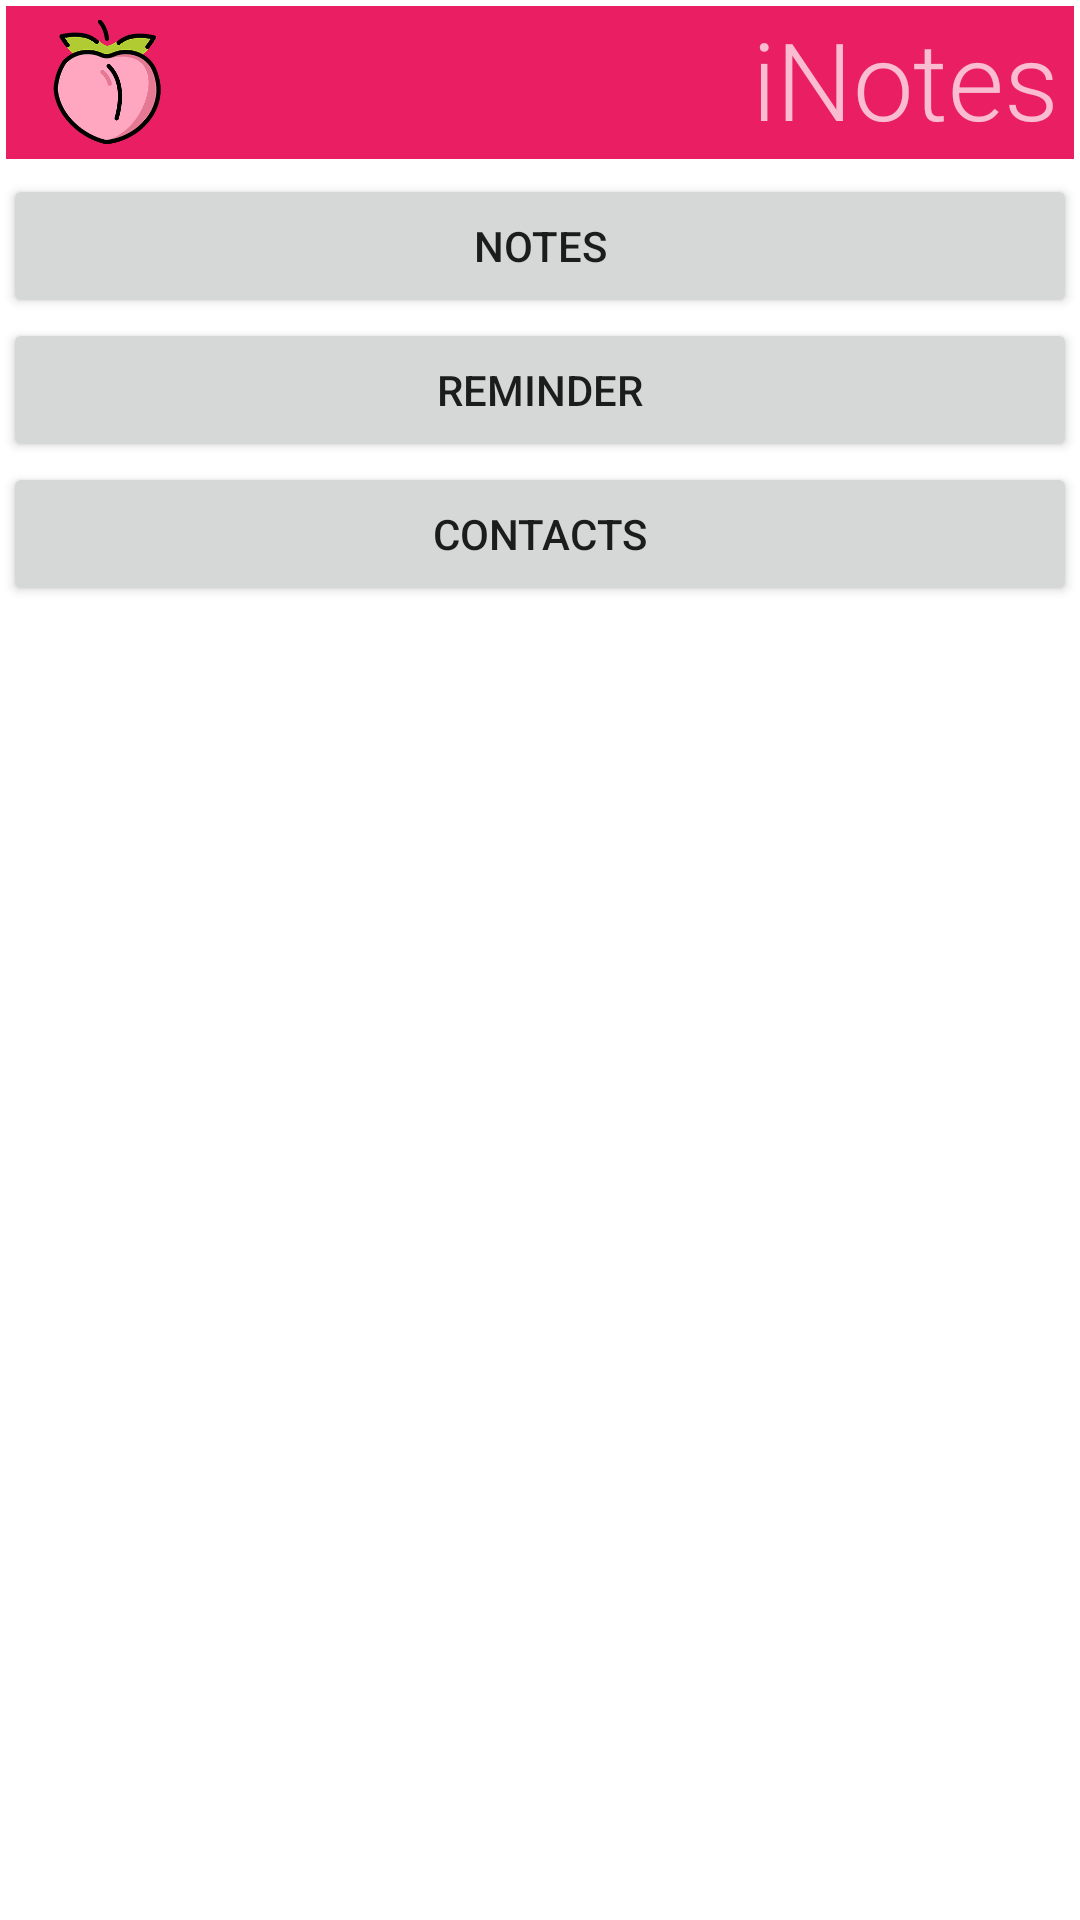

Produce the Android XML layout that renders to this screen, including the resource entries it uses.
<!-- AndroidManifest.xml: application theme AppTheme -->
<!-- res/layout/activity_main.xml -->
<?xml version="1.0" encoding="utf-8"?>


<androidx.constraintlayout.widget.ConstraintLayout xmlns:android="http://schemas.android.com/apk/res/android"
    xmlns:app="http://schemas.android.com/apk/res-auto"
    xmlns:tools="http://schemas.android.com/tools"
    android:layout_width="match_parent"
    android:layout_height="match_parent"
    tools:context=".MainActivity">

    <ScrollView
        android:layout_width="0dp"
        android:layout_height="0dp"
        android:layout_marginStart="1dp"
        android:layout_marginTop="1dp"
        android:layout_marginEnd="1dp"
        android:layout_marginBottom="1dp"
        app:layout_constraintBottom_toBottomOf="parent"
        app:layout_constraintEnd_toEndOf="parent"
        app:layout_constraintHorizontal_bias="50"
        app:layout_constraintStart_toStartOf="parent"
        app:layout_constraintTop_toTopOf="parent"
        app:layout_constraintVertical_bias="50">

        <LinearLayout
            android:layout_width="match_parent"
            android:layout_height="wrap_content"
            android:orientation="vertical">

            <LinearLayout
                android:id="@+id/toolbar"
                android:layout_width="match_parent"
                android:layout_height="51dp"
                android:layout_marginStart="1dp"
                android:layout_marginTop="1dp"
                android:layout_marginEnd="1dp"
                android:background="#E91E63"
                android:minHeight="?attr/actionBarSize"
                android:orientation="horizontal"
                android:theme="?attr/actionBarTheme">

                <ImageView
                    android:id="@+id/imageView"
                    android:layout_width="62dp"
                    android:layout_height="match_parent"
                    android:layout_weight="1"
                    android:contentDescription="@string/icon"
                    app:srcCompat="@drawable/peach" />

                <Space
                    android:layout_width="177dp"
                    android:layout_height="26dp"
                    android:layout_weight="1" />

                <TextView
                    android:id="@+id/Name"
                    android:layout_width="wrap_content"
                    android:layout_height="match_parent"
                    android:layout_gravity="end"
                    android:layout_weight="1"
                    android:rotationX="0"
                    android:text="@string/inotes"
                    android:textAppearance="@style/TextAppearance.AppCompat.Display4"
                    android:textSize="36sp"
                    android:textStyle="normal" />

            </LinearLayout>

            <Button
                android:id="@+id/notesButton"
                android:layout_width="match_parent"
                android:layout_height="match_parent"
                android:layout_marginTop="5dp"
                android:backgroundTintMode="src_in"
                android:onClick="notesOnClick"
                android:text="@string/notes" />

            <Button
                android:id="@+id/reminderButton"
                android:layout_width="match_parent"
                android:layout_height="wrap_content"
                android:onClick="reminderOnClick"
                android:text="@string/reminder" />

            <Button
                android:id="@+id/contactButton"
                android:layout_width="match_parent"
                android:layout_height="wrap_content"
                android:onClick="contactsOnClick"
                android:text="@string/contacts" />

        </LinearLayout>
    </ScrollView>

</androidx.constraintlayout.widget.ConstraintLayout>
<!-- resources referenced by this layout -->
<resources>
  <!-- drawable peach: png bitmap (drawable, 3999 bytes) -->
  <string name="contacts">Contacts</string>
  <string name="icon">icon</string>
  <string name="inotes">iNotes</string>
  <string name="notes">Notes</string>
  <string name="reminder">Reminder</string>
</resources>
